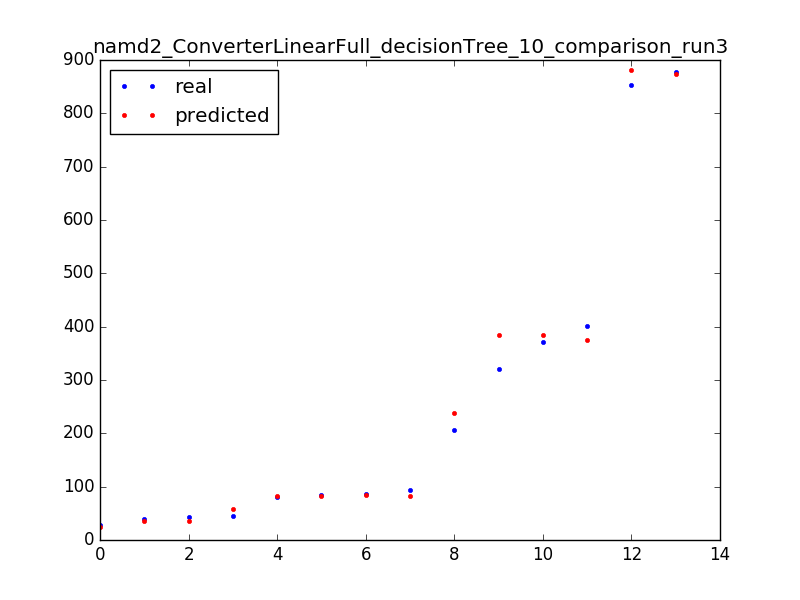

The data file committed next to this chart (first rows):
29.0, 24.8
853.0, 881.0
80.0, 82.5
206.0, 238.0
94.0, 82.5
877.0, 874.5
45.0, 59.0
85.0, 82.5
43.0, 35.0
86.0, 84.8
39.0, 35.0
321.0, 383.8
371.0, 383.8
402.0, 375.7
